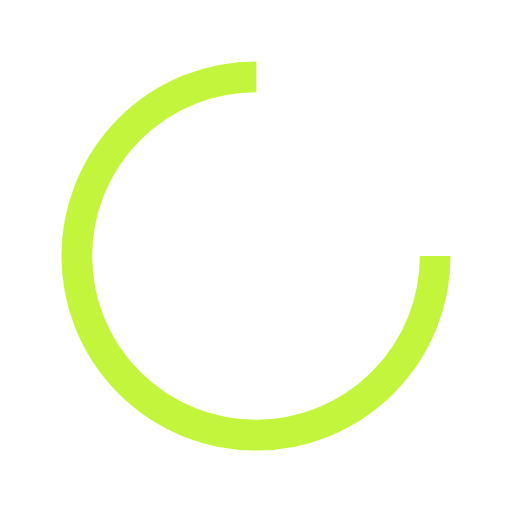
t = 0.00 s
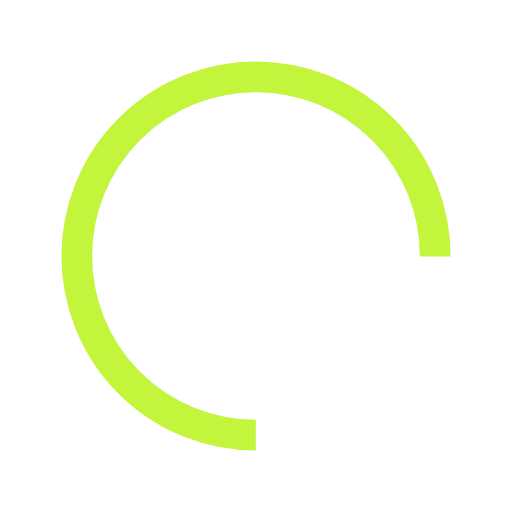
t = 0.20 s
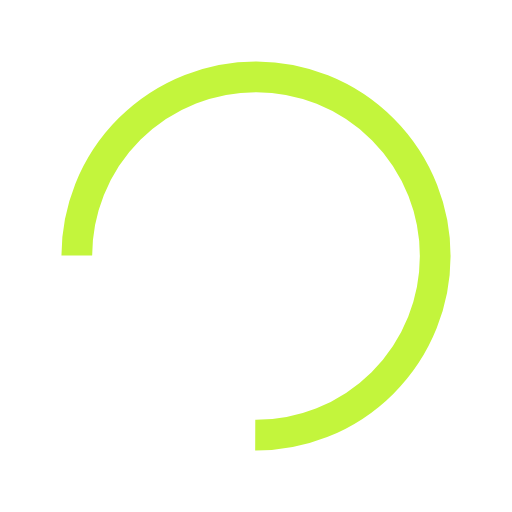
t = 0.39 s
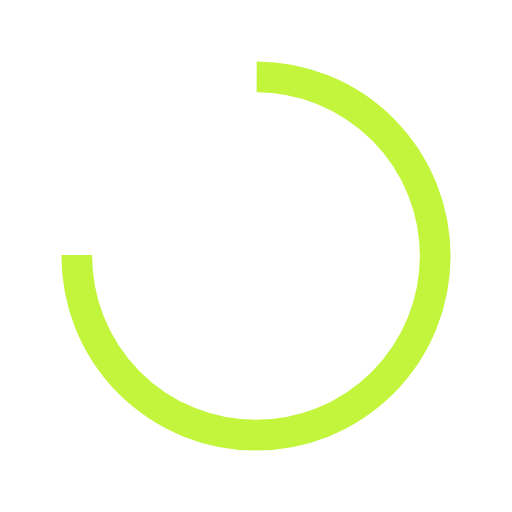
t = 0.59 s

The animated SVG that drew these frames (rendered in a browser with its animation timeline set to each time). Animation: 1 SMIL element (animateTransform=1); one cycle of 0.79 s, repeats indefinitely.

<?xml version="1.0" encoding="utf-8"?>
<svg xmlns="http://www.w3.org/2000/svg" xmlns:xlink="http://www.w3.org/1999/xlink" style="margin: auto; background: none; display: block; shape-rendering: auto;" width="200px" height="200px" viewBox="0 0 100 100" preserveAspectRatio="xMidYMid">
<circle cx="50" cy="50" fill="none" stroke="#c3f53c" stroke-width="6" r="35" stroke-dasharray="164.93361431346415 56.97787143782138">
  <animateTransform attributeName="transform" type="rotate" repeatCount="indefinite" dur="0.7874015748031495s" values="0 50 50;360 50 50" keyTimes="0;1"></animateTransform>
</circle>
<!-- [ldio] generated by https://loading.io/ --></svg>